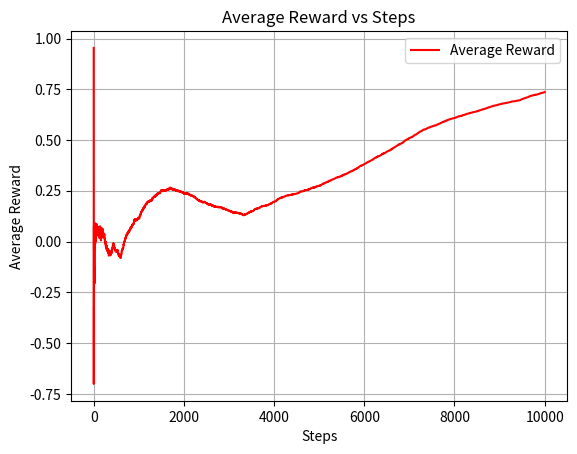

Here is the Python script that generated this plot:
import numpy as np
import matplotlib.pyplot as plt

class NonStationaryBandit:
    def __init__(self, num_arms=10, epsilon=0.1, total_steps=1000):
        self.num_arms = num_arms
        self.epsilon = epsilon
        self.total_steps = total_steps
        self.q_estimates = np.zeros(num_arms)
        self.action_counts = np.zeros(num_arms)
        self.reward_means = np.zeros(num_arms)
        self.reward_history = []

    def update_rewards(self):
        self.reward_means += np.random.normal(0, 0.01, self.num_arms)

    def select_action(self):
        if np.random.rand() < self.epsilon:
            return np.random.randint(0, self.num_arms)
        else:
            return np.argmax(self.q_estimates)

    def perform_step(self):
        action = self.select_action()
        reward = np.random.normal(self.reward_means[action], 1)
        self.action_counts[action] += 1
        self.q_estimates[action] += (reward - self.q_estimates[action]) / self.action_counts[action]

        self.update_rewards()
        self.reward_history.append(reward)
        return action, reward

    def simulate(self):
        for _ in range(self.total_steps):
            self.perform_step()
        return self.q_estimates, self.reward_history

bandit = NonStationaryBandit(num_arms=10, epsilon=0.1, total_steps=10000)
final_q_values, total_rewards = bandit.simulate()
print("Estimated Q-values:", final_q_values)
print("Total reward collected:", sum(total_rewards))

cumulative_rewards = np.cumsum(total_rewards)
average_rewards = cumulative_rewards / (np.arange(1, len(total_rewards) + 1))
plt.plot(average_rewards, color='red', label='Average Reward')
plt.xlabel('Steps')
plt.ylabel('Average Reward')
plt.title('Average Reward vs Steps')
plt.grid(True)
plt.legend()
plt.show()